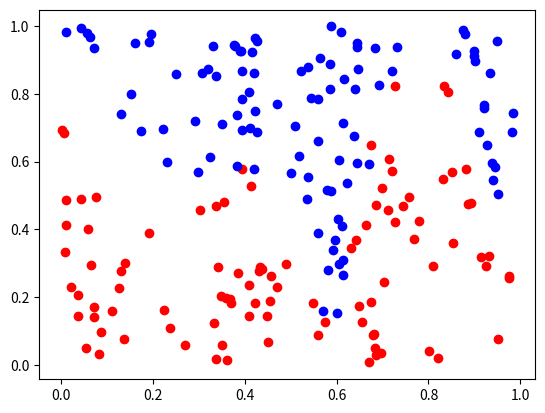

Write the Python code that produced this figure.
import numpy as np
import matplotlib.pyplot as plt


def main():
    points = np.random.rand(200, 2)
    labels = np.zeros(200)

    # より短い周期の複雑な曲線境界の生成
    for i in range(200):
        # 周波数を高くして短い周期の曲線境界
        boundary = (
            0.3 * np.sin(10 * points[i, 0])
            + 0.2 * np.cos(15 * points[i, 0])
            + 0.1 * np.sin(20 * points[i, 0])
            + 0.5
            + np.random.normal(0, 0.02)
        )

        # 基本のラベル付け（境界より上なら1、下なら0）
        if points[i, 1] > boundary:
            labels[i] = 1
            # 境界に近いポイントにはランダム性を追加
            if np.abs(points[i, 1] - boundary) < 0.1:
                labels[i] = np.random.choice([0, 1], p=[0.3, 0.7])  # 30%の確率で0に
        else:
            if np.abs(points[i, 1] - boundary) < 0.1:
                labels[i] = np.random.choice([0, 1], p=[0.7, 0.3])  # 30%の確率で1に

    save_csv(points, labels, "data.csv")

    # プロット
    red = points[labels == 0]
    blue = points[labels == 1]
    plt.scatter(red[:, 0], red[:, 1], c="red", label="Class 0")
    plt.scatter(blue[:, 0], blue[:, 1], c="blue", label="Class 1")
    plt.show()


def save_csv(points, labels, filename):
    np.savetxt(filename, np.hstack([points, labels.reshape(-1, 1)]), delimiter=",")


if __name__ == "__main__":
    main()
